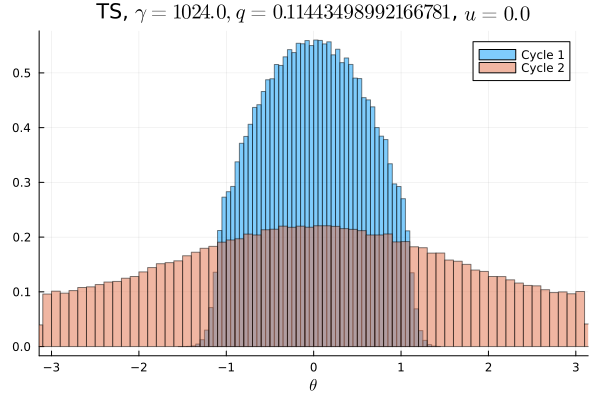

The file beside this chart, header and first rows:
Cycle 1, Cycle 2
0.0, 0.005987
0.0, 0.006156
0.0, 0.006112
0.0, 0.006269
0.0, 0.006134
0.0, 0.006556
0.0, 0.006319
0.0, 0.006681
0.0, 0.006831
0.0, 0.006866
0.0, 0.007047
0.0, 0.007166
0.0, 0.007347
0.0, 0.007447
0.0, 0.007663
0.0, 0.00785
0.0, 0.007875
0.0, 0.008103
0.0, 0.008244
0.0, 0.008741
0.0, 0.009084
0.0, 0.009456
0.0, 0.009541
0.0, 0.009834
0.0, 0.009497
3.125e-6, 0.009838
6.25e-6, 0.01034
3.4375e-5, 0.01066
0.0001719, 0.01081
0.0006094, 0.01122
0.001988, 0.01121
0.005353, 0.0116
0.01118, 0.01151
0.01614, 0.01217
0.01781, 0.01226
0.01887, 0.01219
0.02264, 0.01252
0.02423, 0.01246
0.02564, 0.01305
0.02767, 0.01282
0.0284, 0.01303
0.03041, 0.01356
0.0307, 0.01346
0.03243, 0.01362
0.03286, 0.01376
0.03398, 0.01389
0.03389, 0.01358
0.03539, 0.01384
0.03467, 0.01371
0.03452, 0.01374
0.03529, 0.0137
0.03458, 0.01408
0.03526, 0.01376
0.0337, 0.01394
0.03422, 0.01375
0.03272, 0.01362
0.03241, 0.01341
0.03093, 0.01344
0.0305, 0.01325
0.02813, 0.01329
... 40 more rows
